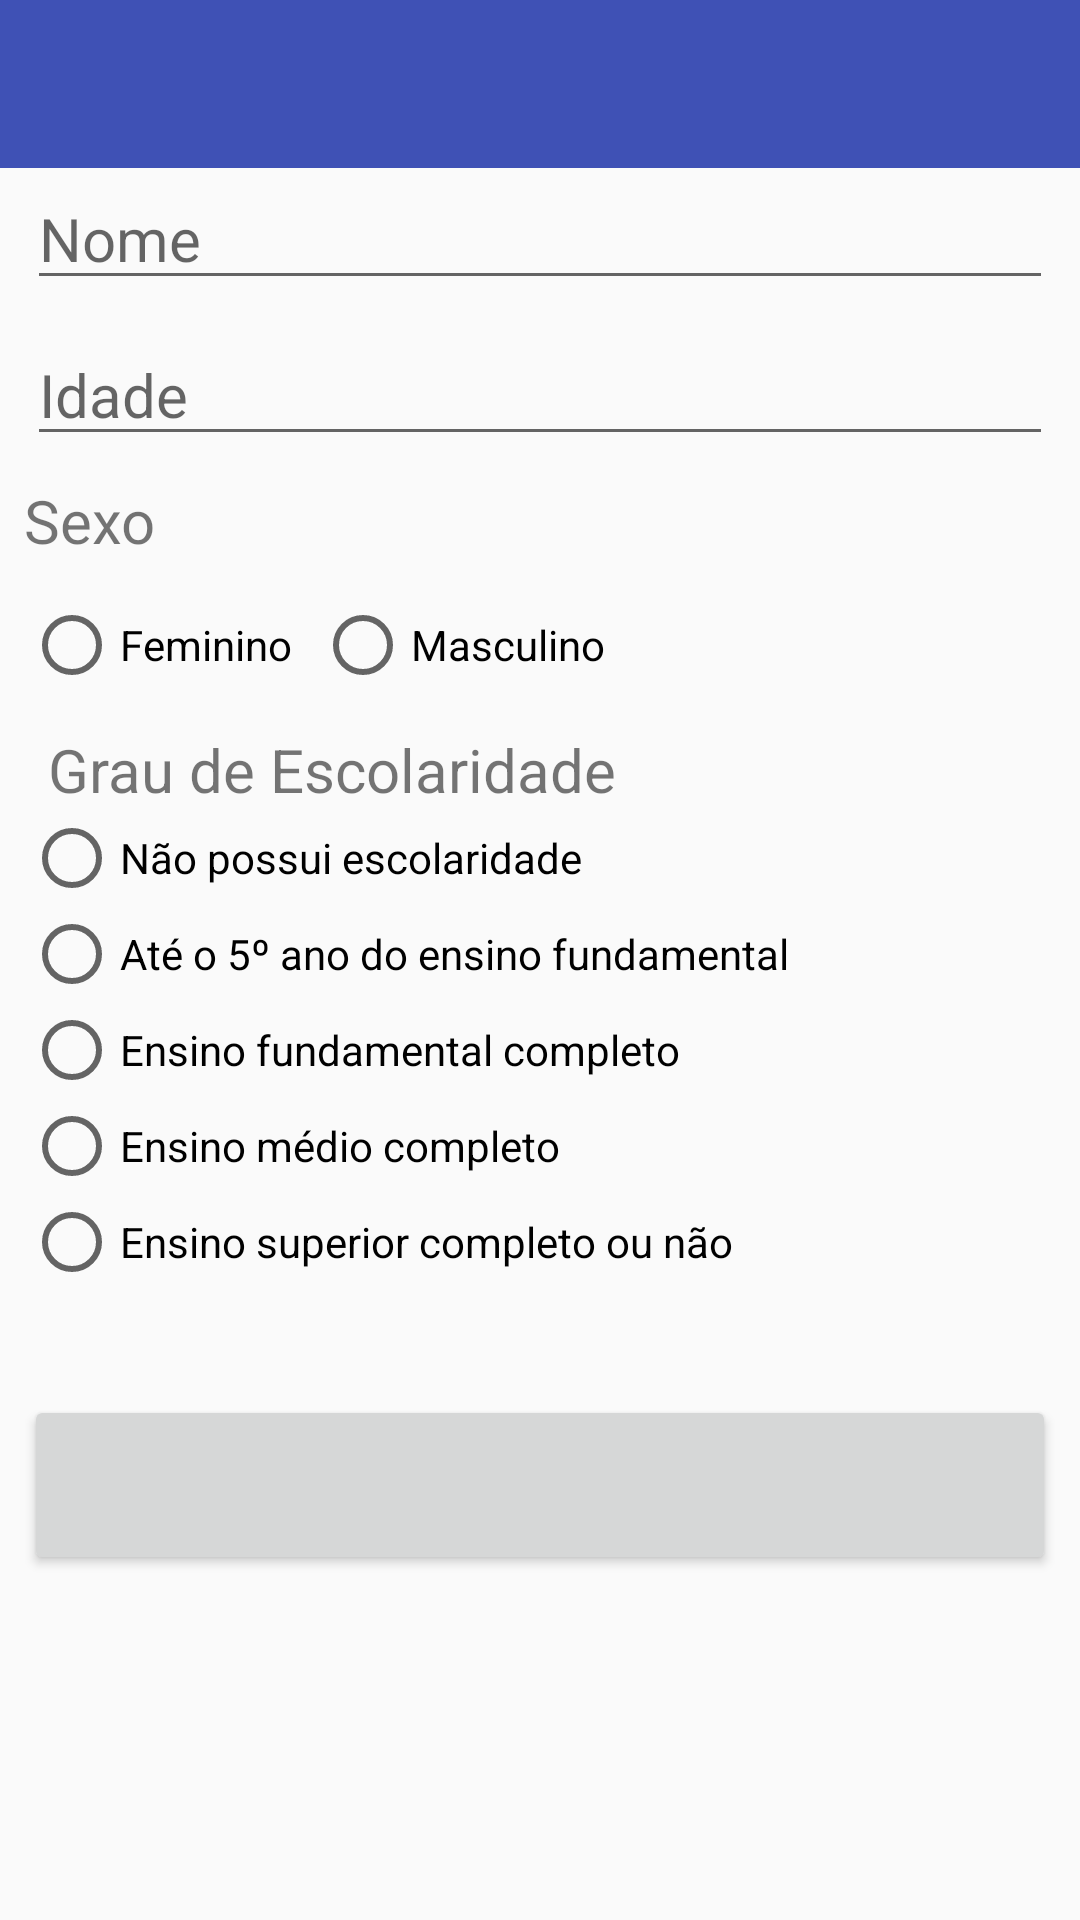

Layout XML and referenced resources for this Android screen:
<!-- AndroidManifest.xml: application theme AppTheme -->
<!-- res/layout/activity_addindividuo.xml -->
<?xml version="1.0" encoding="utf-8"?>
<ScrollView xmlns:android="http://schemas.android.com/apk/res/android"
            xmlns:app="http://schemas.android.com/apk/res-auto"
            xmlns:tools="http://schemas.android.com/tools"
            android:layout_width="match_parent"
            android:layout_height="match_parent"
            android:fillViewport="true">

    <android.support.constraint.ConstraintLayout
        android:layout_width="match_parent"
        android:layout_height="match_parent"
        android:fitsSystemWindows="true"
        android:scrollbarAlwaysDrawHorizontalTrack="true">

        <include
            android:id="@+id/app_bar2"
            layout="@layout/geral_toolbar"
            android:layout_width="0dp"
            android:layout_height="wrap_content"
            app:layout_constraintHorizontal_bias="0.0"
            app:layout_constraintLeft_toLeftOf="parent"
            app:layout_constraintRight_toRightOf="parent"
            app:layout_constraintTop_toTopOf="parent"
            />

        <EditText
            android:id="@+id/edt_idade"
            android:layout_width="0dp"
            android:layout_height="wrap_content"
            android:layout_marginEnd="9dp"
            android:layout_marginLeft="9dp"
            android:layout_marginRight="9dp"
            android:layout_marginStart="9dp"
            android:layout_marginTop="8dp"
            android:ems="10"
            android:hint="Idade"
            android:inputType="number"
            android:textSize="@dimen/title_size"
            app:layout_constraintLeft_toLeftOf="parent"
            app:layout_constraintRight_toRightOf="parent"
            app:layout_constraintTop_toBottomOf="@+id/edt_nome"
            app:layout_constraintHorizontal_bias="0.0"/>

        <EditText
            android:id="@+id/edt_nome"
            android:layout_width="0dp"
            android:layout_height="wrap_content"
            android:layout_alignStart="@+id/edt_idade"
            android:layout_marginEnd="9dp"
            android:layout_marginLeft="9dp"
            android:layout_marginRight="9dp"
            android:layout_marginStart="9dp"
            android:ems="10"
            android:hint="Nome"
            android:inputType="textPersonName"
            android:textSize="@dimen/title_size"
            app:layout_constraintHorizontal_bias="0.0"
            app:layout_constraintLeft_toLeftOf="parent"
            app:layout_constraintRight_toRightOf="parent"
            app:layout_constraintTop_toBottomOf="@+id/app_bar2"
            />

        

        <Button
            android:id="@+id/btn_finalizar"
            android:layout_width="0dp"
            android:layout_height="60dp"
            android:layout_marginEnd="8dp"
            android:layout_marginLeft="8dp"
            android:layout_marginRight="8dp"
            android:layout_marginStart="8dp"
            app:layout_constraintHorizontal_bias="0.0"
            app:layout_constraintLeft_toLeftOf="parent"
            app:layout_constraintRight_toRightOf="parent"
            android:layout_marginTop="35dp"
            app:layout_constraintTop_toBottomOf="@+id/rdo_group_escola"/>

        <TextView
            android:id="@+id/txt_sexo"
            android:layout_width="wrap_content"
            android:layout_height="wrap_content"
            android:layout_marginLeft="8dp"
            android:layout_marginRight="8dp"
            android:text="Sexo"
            android:textSize="@dimen/title_size"
            app:layout_constraintHorizontal_bias="0.0"
            app:layout_constraintLeft_toLeftOf="parent"
            app:layout_constraintRight_toRightOf="parent"
            android:layout_marginStart="8dp"
            android:layout_marginTop="8dp"
            app:layout_constraintTop_toBottomOf="@+id/edt_idade"
            android:layout_marginEnd="8dp"/>

        <RadioGroup
            android:id="@+id/rdo_group_escola"
            android:layout_width="0dp"
            android:layout_height="wrap_content"
            android:layout_marginEnd="8dp"
            android:layout_marginLeft="8dp"
            android:layout_marginRight="8dp"
            android:layout_marginStart="8dp"
            android:orientation="vertical"
            app:layout_constraintHorizontal_bias="0.0"
            app:layout_constraintLeft_toLeftOf="parent"
            app:layout_constraintRight_toRightOf="parent"
            android:layout_marginTop="8dp"
            app:layout_constraintTop_toBottomOf="@+id/rdo_group_sexo">


            <TextView
                android:id="@+id/txt_escola"
                android:layout_width="wrap_content"
                android:layout_height="wrap_content"
                android:layout_alignParentStart="true"
                android:layout_marginEnd="8dp"
                android:layout_marginLeft="8dp"
                android:layout_marginRight="8dp"
                android:layout_marginStart="8dp"
                android:layout_weight="1"
                android:text="Grau de Escolaridade"
                android:textSize="@dimen/title_size"
                app:layout_constraintHorizontal_bias="0.0"
                app:layout_constraintLeft_toLeftOf="parent"
                app:layout_constraintRight_toRightOf="parent"
                tools:layout_editor_absoluteY="250dp"/>

            <RadioButton
                android:id="@+id/rdo_button1"
                android:layout_width="match_parent"
                android:layout_height="match_parent"
                android:layout_weight="1"
                android:text="Não possui escolaridade"/>

            <RadioButton
                android:id="@+id/rdo_button2"
                android:layout_width="match_parent"
                android:layout_height="match_parent"
                android:layout_weight="1"
                android:text="Até o 5º ano do ensino fundamental"/>

            <RadioButton
                android:id="@+id/rdo_button3"
                android:layout_width="match_parent"
                android:layout_height="match_parent"
                android:layout_weight="1"
                android:text="Ensino fundamental completo"/>

            <RadioButton
                android:id="@+id/rdo_button4"
                android:layout_width="match_parent"
                android:layout_height="match_parent"
                android:layout_weight="1"
                android:text="Ensino médio completo"/>

            <RadioButton
                android:id="@+id/rdo_button5"
                android:layout_width="match_parent"
                android:layout_height="match_parent"
                android:layout_weight="1"
                android:text="Ensino superior completo ou não"/>

        </RadioGroup>

        <RadioGroup
            android:id="@+id/rdo_group_sexo"
            android:layout_width="wrap_content"
            android:layout_height="wrap_content"
            android:orientation="horizontal"
            app:layout_constraintLeft_toLeftOf="parent"
            app:layout_constraintRight_toRightOf="parent"
            app:layout_constraintHorizontal_bias="0.0"
            tools:ignore="MissingConstraints"
            app:layout_constraintTop_toBottomOf="@+id/txt_sexo"
            android:layout_marginStart="8dp">

            <RadioButton
                android:id="@+id/rdo_sexof"
                android:layout_width="97dp"
                android:layout_height="40dp"
                android:layout_marginTop="8dp"
                android:layout_weight="1"
                android:text="Feminino"/>

            <RadioButton
                android:id="@+id/rdo_sexom"
                android:layout_width="97dp"
                android:layout_height="40dp"
                android:layout_marginTop="8dp"
                android:layout_weight="1"
                android:text="Masculino"/>
        </RadioGroup>

    </android.support.constraint.ConstraintLayout>
</ScrollView>
<!-- res/layout/geral_toolbar.xml (included above) -->
<?xml version="1.0" encoding="utf-8"?>
        <android.support.v7.widget.Toolbar
            xmlns:android="http://schemas.android.com/apk/res/android"
            xmlns:tools="http://schemas.android.com/tools"
            xmlns:app="http://schemas.android.com/apk/res-auto"
            android:id="@+id/geral_toolbar"
            android:minHeight="?attr/actionBarSize"
            android:layout_width="match_parent"
            android:layout_height="wrap_content"
            app:titleTextColor="@android:color/white"
            android:background="?attr/colorPrimary"
            android:fitsSystemWindows="true">
        </android.support.v7.widget.Toolbar>
<!-- resources referenced by this layout -->
<resources>
  <dimen name="title_size">20dp</dimen>
  <style name="AppTheme" parent="Theme.AppCompat.Light.NoActionBar">
          
          <item name="colorPrimary">@color/colorPrimary</item>
          <item name="colorPrimaryDark">@color/colorPrimaryDark</item>
          <item name="colorAccent">@color/colorAccent</item>
          <item name="actionModeBackground">@color/colorAccent</item>
      </style>
  <color name="colorPrimary">#3F51B5</color>
  <color name="colorPrimaryDark">#303F9F</color>
  <color name="colorAccent">#536DFE</color>
</resources>
